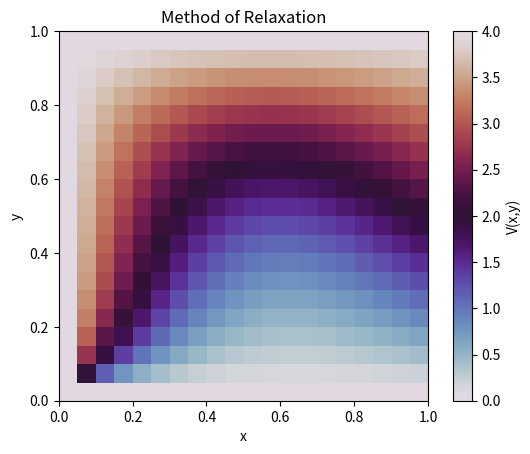

Python code for this plot:
'''
As Stated in Assignment 3: 
- Use a grid of 20 points in both x- and y- directions, for a total of 400 grid points
- Set a = 1 
[redacted]
'''
import numpy as np 
import matplotlib.pyplot as plt 

## Creation of constants and array ##
V0 = 4
a = 1
gridL = np.zeros((20,20))

## Implementing Initial Conditions ##
gridL[:,0] = V0
gridL[0,:] = 0
gridL[-1,:] = V0
y = np.linspace(0, 1, 20)
gridL[:,-1] = V0*y/a

## Logic per Iteration ##
gridN = []
iteration = 0 
gridN = gridL
while True:
    if (iteration != 50):
        for rows in np.arange(0,20,1):
            for cols in np.arange(0,20,1):
                print(rows,cols)
                if (rows == 19) or (cols == 19):
                    gridN[rows, cols] = gridL[rows, cols]
                elif (rows == 0) or (cols == 0):
                    gridN[rows, cols] = gridL[rows, cols]
                else: 
                    gridN[rows, cols] = (
                                        (gridL[rows-1,cols] 
                                        + gridL[rows, cols-1] 
                                        + gridL[rows, cols+1] 
                                        + gridL[rows+1, cols])/4
                                        )
        gridN = gridL 
        iteration += 1
        print(f"Iteration: {iteration}")
    else: 
        break

print(gridN)

plt.figure()
plt.imshow(gridN, origin = "lower", cmap = "twilight", extent = [0, 1, 0, 1])
plt.title('Method of Relaxation')
plt.xlabel('x')
plt.ylabel('y')
plt.colorbar(label = 'V(x,y)')
plt.savefig('Method-of-Relaxation-Numerical')
plt.show()
    









